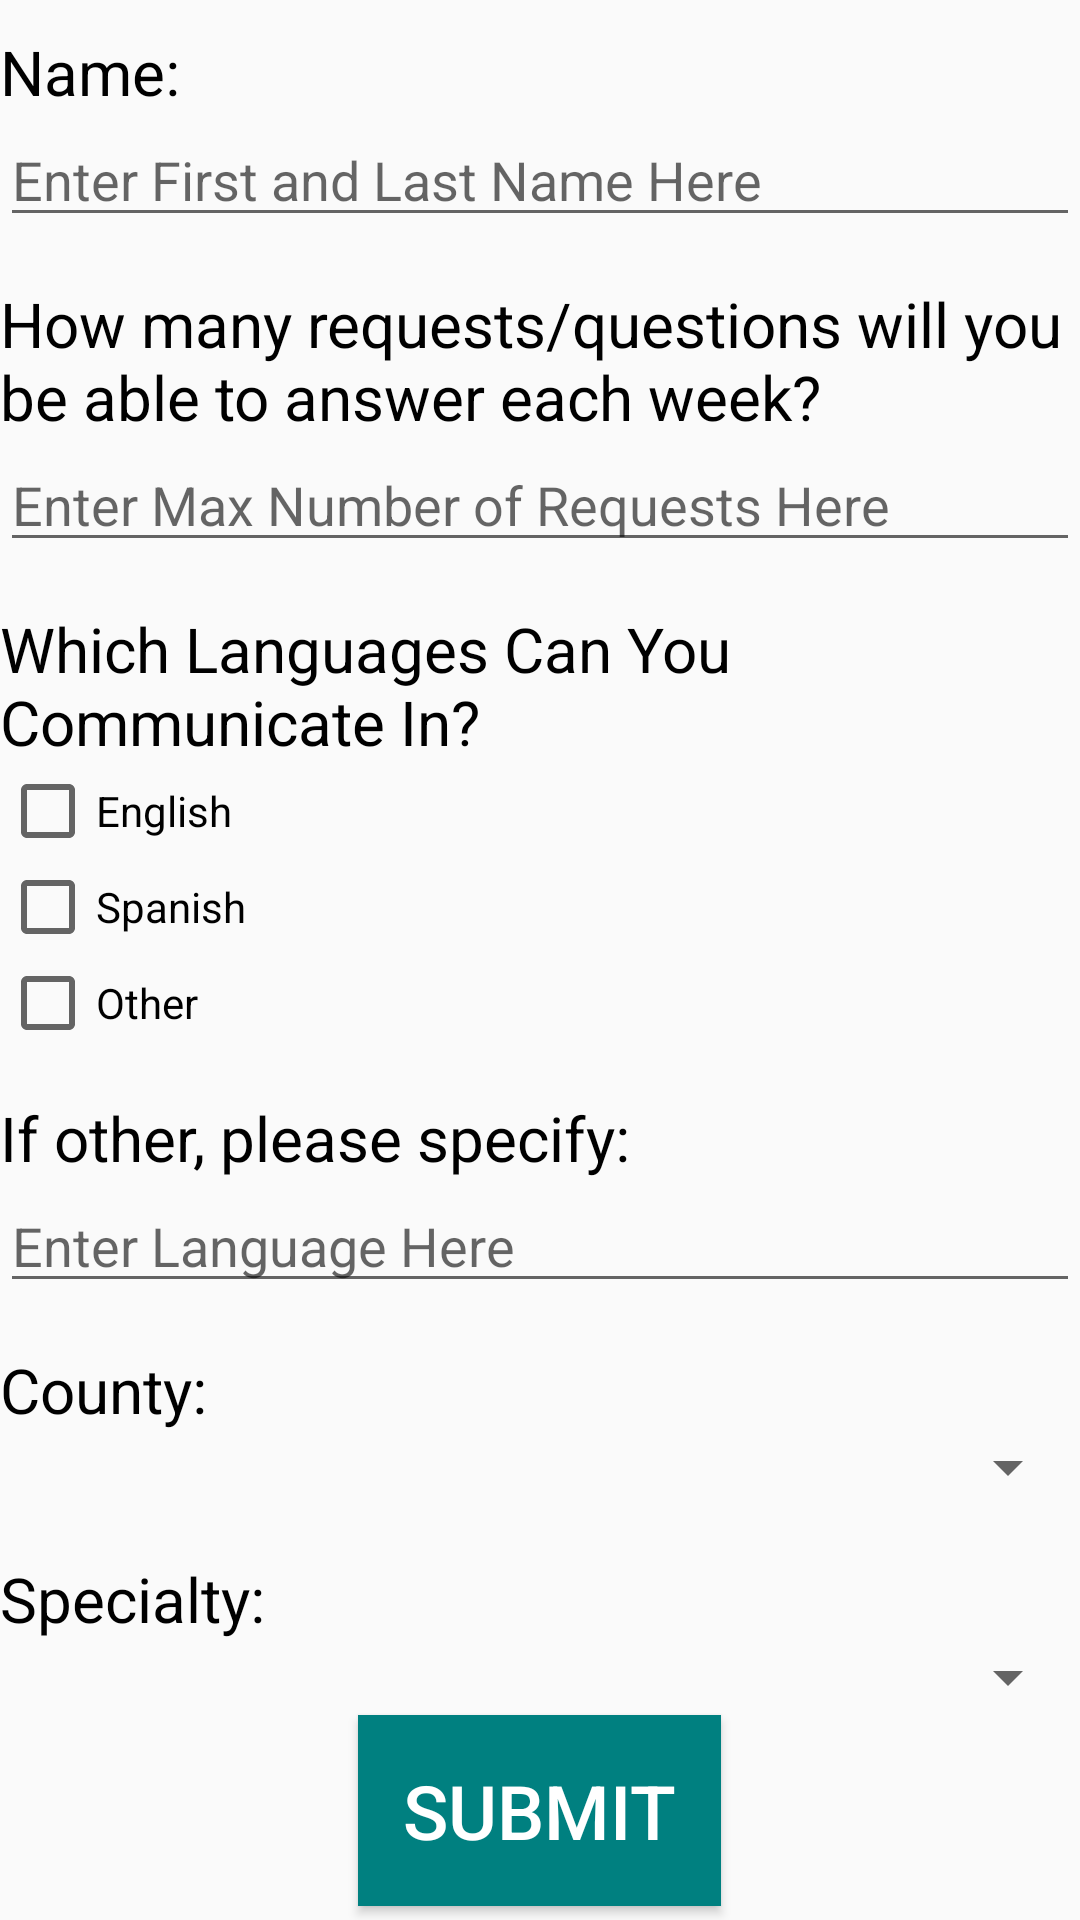

Android layout source for this screen:
<!-- AndroidManifest.xml: application theme AppTheme -->
<!-- res/layout/activity_doctor_registration.xml -->
<?xml version="1.0" encoding="utf-8"?>
<ScrollView
    xmlns:android="http://schemas.android.com/apk/res/android"
    android:id="@+id/ScrollView01"
    android:layout_width="wrap_content"
    android:layout_height="wrap_content"
    android:fillViewport="true"
    android:scrollbars="vertical">
    <RelativeLayout
        android:layout_width="fill_parent"
        android:layout_height="wrap_content">

        <TextView
            android:id="@+id/NameTitle"
            android:layout_width="wrap_content"
            android:layout_height="wrap_content"
            android:text="Name:"
            android:textSize="10pt"
            android:paddingTop="10dp"
            android:textColor="#000000">
        </TextView>

        <EditText
            android:id="@+id/EditName"
            android:layout_height="wrap_content"
            android:layout_below="@id/NameTitle"
            android:hint="Enter First and Last Name Here"
            android:inputType="textPersonName"
            android:layout_width="fill_parent">
        </EditText>

        <TextView
            android:id="@+id/TimeTitle"
            android:layout_width="wrap_content"
            android:layout_height="wrap_content"
            android:text="How many requests/questions will you be able to answer each week?"
            android:textSize="10pt"
            android:layout_below="@id/EditName"
            android:paddingTop="15dp"
            android:textColor="#000000">
        </TextView>

        <EditText
            android:id="@+id/EditTime"
            android:layout_height="wrap_content"
            android:layout_below="@id/TimeTitle"
            android:hint="Enter Max Number of Requests Here"
            android:inputType="number"
            android:layout_width="fill_parent">
        </EditText>

        <TextView
            android:id="@+id/LanguageTitle"
            android:layout_height="wrap_content"
            android:layout_width="fill_parent"
            android:text="Which Languages Can You Communicate In?"
            android:layout_below="@id/EditTime"
            android:textSize="10pt"
            android:textColor="#000000"
            android:paddingTop="15dp">
        </TextView>

        <CheckBox android:id="@+id/checkbox_english"
            android:layout_width="wrap_content"
            android:layout_height="wrap_content"
            android:layout_below="@id/LanguageTitle"
            android:text="English" />
        <CheckBox android:id="@+id/checkbox_spanish"
            android:layout_width="wrap_content"
            android:layout_height="wrap_content"
            android:layout_below="@id/checkbox_english"
            android:text="Spanish" />
        <CheckBox android:id="@+id/checkbox_other"
            android:layout_width="wrap_content"
            android:layout_height="wrap_content"
            android:layout_below="@id/checkbox_spanish"
            android:text="Other" />

        <TextView
            android:id="@+id/otherTitle"
            android:layout_height="wrap_content"
            android:layout_width="fill_parent"
            android:text="If other, please specify:"
            android:layout_below="@id/checkbox_other"
            android:textSize="10pt"
            android:textColor="#000000"
            android:paddingTop="15dp">
        </TextView>

        <EditText
            android:id="@+id/EditOtherLanguage"
            android:layout_height="wrap_content"
            android:layout_below="@id/otherTitle"
            android:hint="Enter Language Here"
            android:inputType="textPersonName"
            android:layout_width="fill_parent">
        </EditText>

        <TextView
            android:id="@+id/countyTitle"
            android:layout_height="wrap_content"
            android:layout_width="fill_parent"
            android:text="County:"
            android:layout_below="@id/EditOtherLanguage"
            android:textSize="10pt"
            android:textColor="#000000"
            android:paddingTop="15dp">
        </TextView>

        <Spinner
            android:id="@+id/CountyMenu"
            android:layout_width="fill_parent"
            android:layout_height="wrap_content"
            android:layout_below="@id/countyTitle" />

        <TextView
            android:id="@+id/SpecialtyTitle"
            android:layout_width="fill_parent"
            android:layout_height="wrap_content"
            android:layout_below="@id/CountyMenu"
            android:layout_marginTop="3dp"
            android:paddingTop="15dp"
            android:text="Specialty:"
            android:textColor="#000000"
            android:textSize="10pt">
        </TextView>

        <Spinner
            android:id="@+id/SpecialtyMenu"
            android:layout_width="fill_parent"
            android:layout_height="wrap_content"
            android:paddingBottom="25dp"
            android:layout_below="@id/SpecialtyTitle" />

        <Button
            android:id="@+id/submitDoctor"
            android:layout_width="wrap_content"
            android:layout_height="wrap_content"
            android:textSize="25sp"
            android:padding="15dp"
            android:layout_below="@id/SpecialtyMenu"
            android:layout_centerHorizontal="true"
            android:textColor="#FFFFFF"
            android:text="Submit"
            android:background="#008080"/>

    </RelativeLayout>
</ScrollView>
<!-- resources referenced by this layout -->
<resources>
  <style name="AppTheme" parent="Base.Theme.AppCompat.Light.DarkActionBar">
          
          <item name="colorPrimary">@color/colorPrimary</item>
          <item name="colorPrimaryDark">@color/colorPrimaryDark</item>
          <item name="colorAccent">@color/colorAccent</item>
          <item name="android:spinnerItemStyle">
              @style/spinnerItemStyle
          </item>
  
          
          <item name="android:spinnerDropDownItemStyle">
              @style/spinnerDropDownItemStyle
          </item>
      </style>
  <style name="spinnerItemStyle">
          <item name="android:textSize">20sp</item>
          <item name="android:textColor">#000000</item>
      </style>
  <style name="spinnerDropDownItemStyle">
          <item name="android:textSize">20sp</item>
          <item name="android:textColor">#000000</item>
          <item name="android:padding">5dp</item>
      </style>
  <!-- not gathered from this repository: default colours our renderer supplied (Android Studio template values) -->
  <color name="colorPrimary">#FF6200EE</color>
  <color name="colorPrimaryDark">#FF3700B3</color>
  <color name="colorAccent">#FF03DAC5</color>
</resources>
